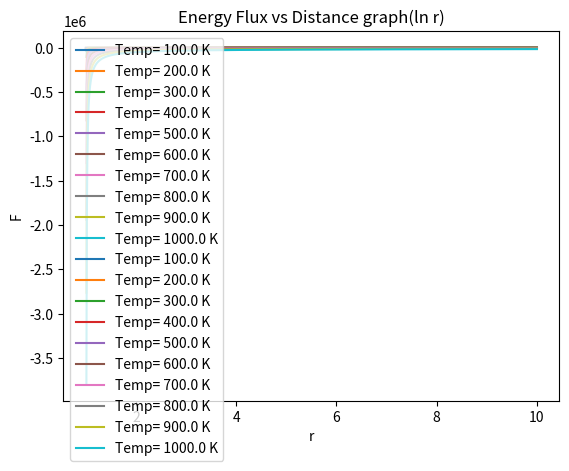

Python code for this plot:
import numpy as np
import matplotlib.pyplot as plt

stefanconst=5.67e-8

# Defining the parameters
L = 10
alpha = 0.3
sigma = 0.5


def F(r, T):
    return -16*stefanconst*(T**3)*900/(3*(alpha+sigma)*r**2*L)


def F2(r, T):
    return -16*stefanconst*(T**3)*900/(3*(alpha+sigma)*np.log(r)*L)

T = np.linspace(100,1000,10)
print(T)
r = np.linspace(0.1*L, L,1000)

for Ti in T:
    plt.plot(r,F(r,Ti),label=('Temp= '+str(Ti)+' K'))
plt.legend()
plt.xlabel('r')
plt.ylabel('F')
plt.title('Energy Flux vs Distance graph(r^2)')
plt.show()

for Ti in T:
    plt.plot(r,F2(r,Ti),label=('Temp= '+str(Ti)+' K'))
plt.legend()
plt.xlabel('r')
plt.ylabel('F')
plt.title('Energy Flux vs Distance graph(ln r)')
plt.show()